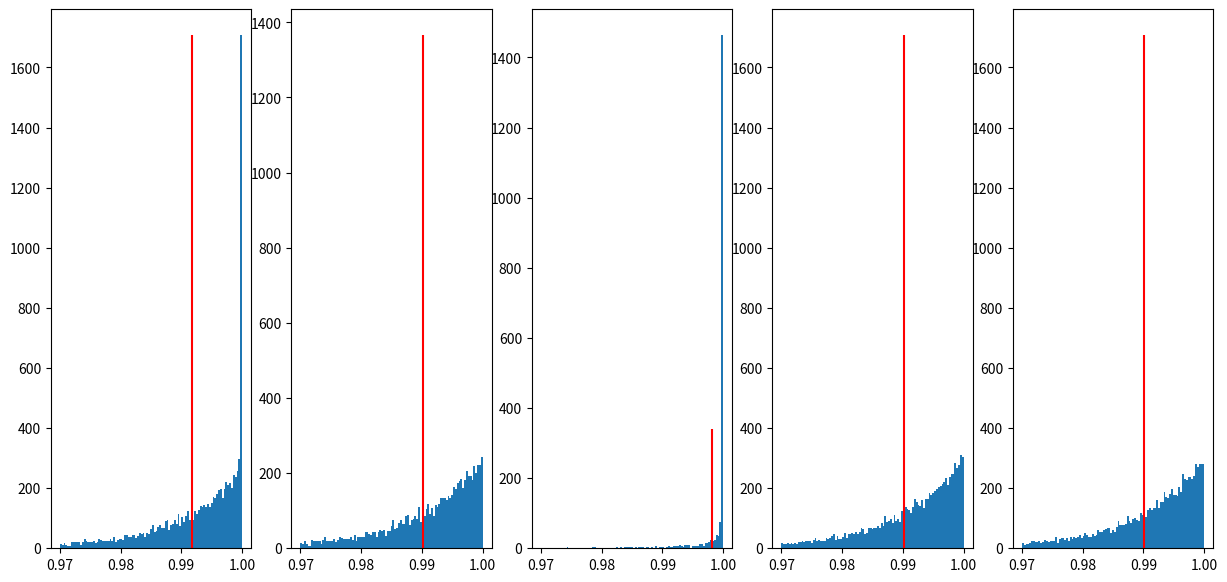

This figure's Python source:
import numpy as np
import matplotlib.pyplot as plt

def gen_scores(N = 1000, n = 10000, k = 2000, decoys = 2, a = 0.05, b = 3, c = 100):
    X = np.c_[1 - np.random.beta(a, b, size=(N, k)), -np.ones((N, n-k))]
    Y = np.c_[np.random.beta(c-1, 1, size=(N, k)), np.random.beta(c, 1, size=(N, n-k))]
    
    Z_target = [np.max([X, Y], axis=0)]
    Z_target.append((X > Y)*1) # No, you checked this already. It's right even though it looks wrong
    
    Z_decoys = []
    
    for i in range(decoys):
        Z_decoys.append(np.random.beta(c, 1, size=(N, n)))
        
    return [Z_target, Z_decoys]
    
if __name__ == "__main__":
    Z_target, Z_decoys = gen_scores(N=1)
    
    k = 2000
    
    Z_target = Z_target[0]
    Z_decoy1 = Z_decoys[0]
    Z_decoy2 = Z_decoys[1]
    
    Z_target = Z_target.flatten()
    Z_decoy1 = Z_decoy1.flatten()
    Z_decoy2 = Z_decoy2.flatten()
    
    fig, axs = plt.subplots(1, 5, figsize=(15, 7))

    b = np.linspace(0.97, 1, 100)

    print(Z_target[:k])

    his = np.histogram(Z_target, bins=b)
    print(his[0])
    up = np.max(his[0])
    
    axs[0].hist(Z_target, bins=b)
    axs[0].vlines(np.mean(Z_target), 0, up, colors = "red")
    axs[1].hist(Z_target[k:], bins=b)
    axs[1].vlines(np.mean(Z_target[k:]), 0, 0.8*up, colors = "red")
    axs[2].hist(Z_target[:k], bins=b)
    axs[2].vlines(np.mean(Z_target[:k]), 0, 0.2*up, colors = "red")
    axs[3].hist(Z_decoy1, bins=b)
    axs[3].vlines(np.mean(Z_decoy1), 0, up, colors = "red")
    axs[4].hist(Z_decoy2, bins=b)
    axs[4].vlines(np.mean(Z_decoy2), 0, up, colors = "red")

    plt.show()
    
